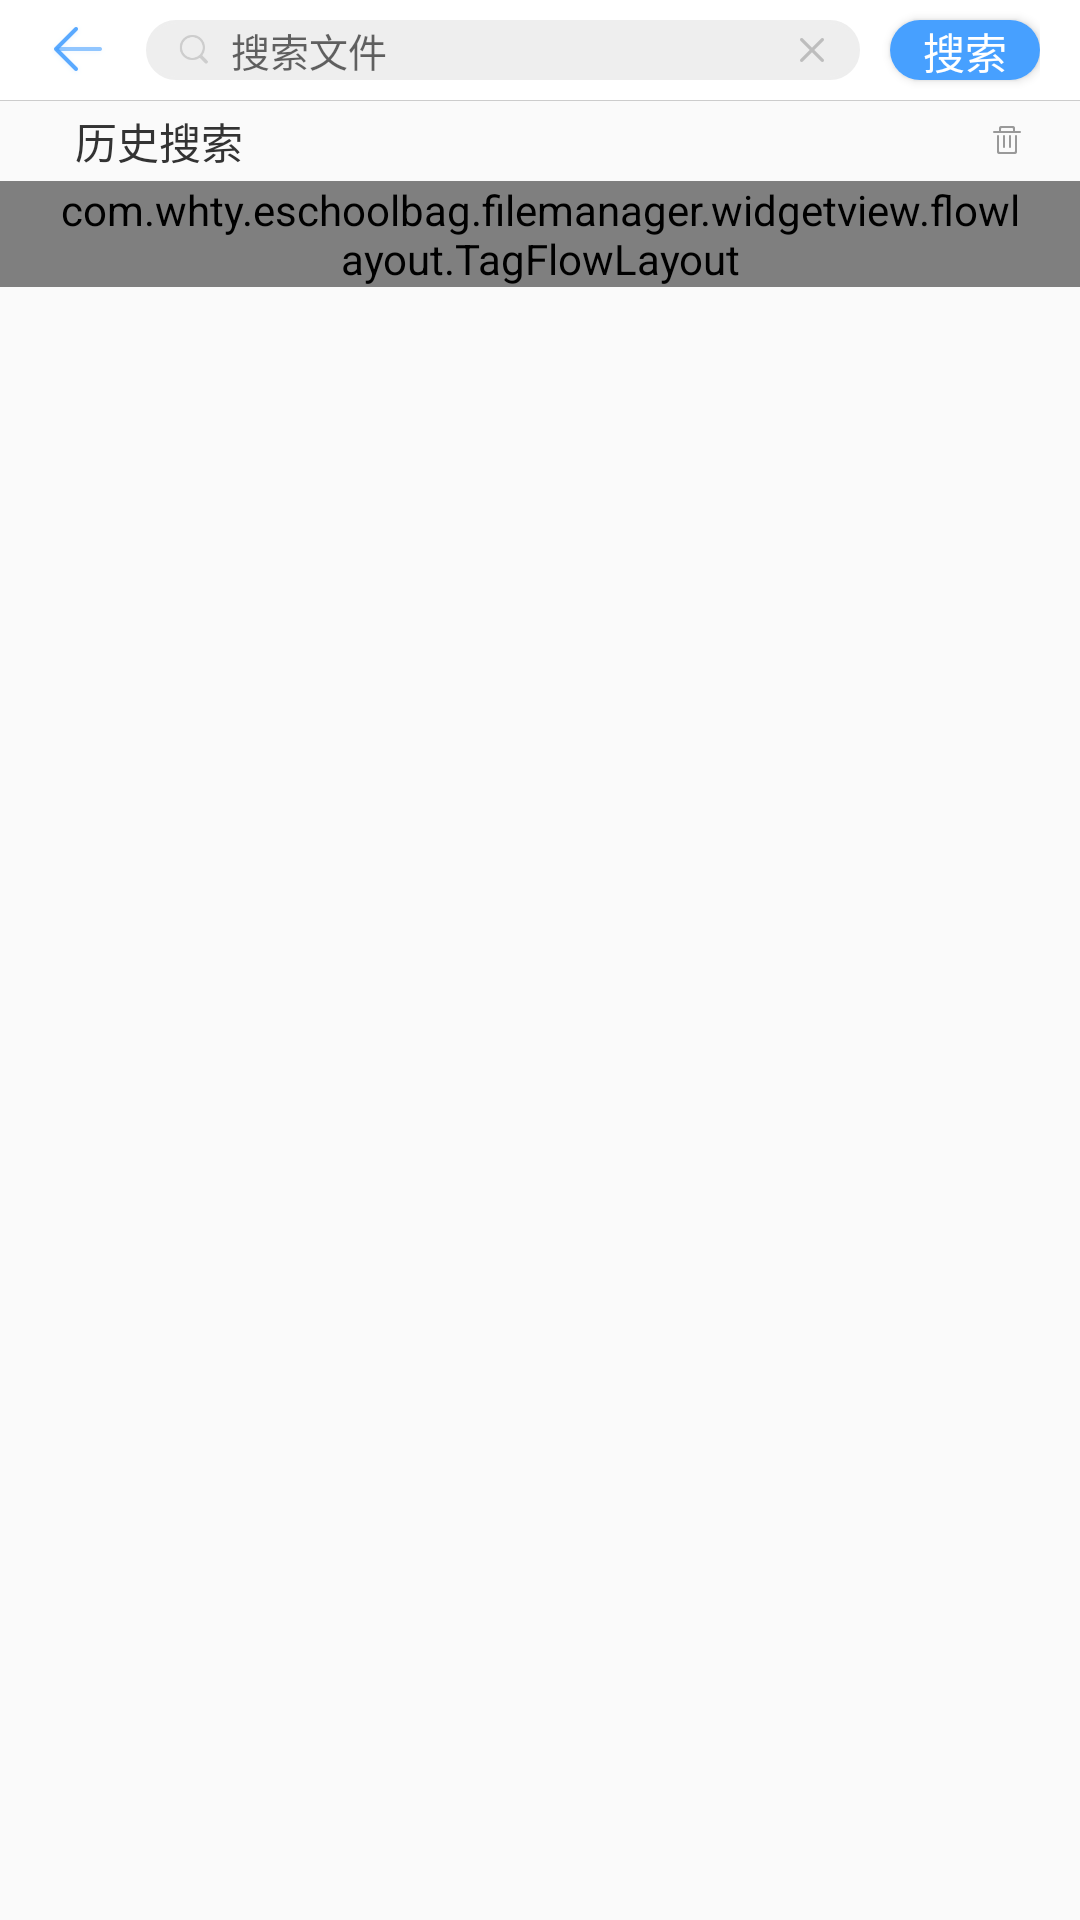

Produce the Android XML layout that renders to this screen, including the resource entries it uses.
<!-- AndroidManifest.xml: application theme AppTheme -->
<!-- res/layout/activity_search.xml -->
<?xml version="1.0" encoding="utf-8"?>
<LinearLayout xmlns:android="http://schemas.android.com/apk/res/android"
    xmlns:app="http://schemas.android.com/apk/res-auto"
    xmlns:tools="http://schemas.android.com/tools"
    android:layout_width="match_parent"
    android:layout_height="match_parent"
    android:orientation="vertical"
    tools:context=".ui.category.SearchActivity">


    <LinearLayout
        android:layout_width="match_parent"
        android:layout_height="@dimen/px_100"
        android:background="@color/white"
        android:gravity="center_vertical"
        android:orientation="horizontal"
        android:paddingLeft="@dimen/px_50"
        android:paddingRight="@dimen/px_40">


        <ImageView
            android:id="@+id/iv_back"
            android:layout_width="@dimen/px_56"
            android:layout_height="@dimen/px_52"
            android:src="@drawable/selector_iv_back" />

        <RelativeLayout
            android:layout_width="0dp"
            android:layout_height="@dimen/px_60"
            android:layout_marginLeft="@dimen/px_40"
            android:layout_marginRight="@dimen/px_30"
            android:layout_weight="1"
            android:background="@drawable/shape_edit_bg"
            android:gravity="center_vertical">

            <ImageView
                android:id="@+id/tag_search"
                android:layout_width="@dimen/px_35"
                android:layout_height="@dimen/px_35"
                android:layout_centerVertical="true"
                android:layout_marginLeft="@dimen/px_30"
                android:src="@drawable/icon_search_pressed" />


            <ImageView
                android:layout_marginRight="@dimen/px_35"
                android:id="@+id/iv_del"
                android:layout_width="@dimen/px_26"
                android:layout_height="@dimen/px_26"
                android:layout_alignParentRight="true"
                android:layout_centerVertical="true"
                android:src="@drawable/iv_delete_selector" />


            <EditText
                android:textSize="13sp"
                android:id="@+id/et_content"
                android:layout_width="match_parent"
                android:layout_height="match_parent"
                android:layout_centerVertical="true"
                android:layout_marginLeft="@dimen/px_20"
                android:layout_toLeftOf="@+id/iv_del"
                android:layout_toRightOf="@+id/tag_search"
                android:background="@null"
                android:hint="搜索文件" />


        </RelativeLayout>


        <Button
            android:id="@+id/btn_search"
            android:layout_width="@dimen/px_150"
            android:layout_height="@dimen/px_60"
            android:background="@drawable/shape_search_bg"
            android:text="搜索"
            android:textColor="@color/white" />

    </LinearLayout>

    <View
        android:layout_width="match_parent"
        android:layout_height="1px"
        android:background="@color/split_line_dark" />


    <LinearLayout
        android:id="@+id/ll_history"
        android:layout_width="match_parent"
        android:layout_height="wrap_content"
        android:orientation="vertical">

        <RelativeLayout
            android:layout_width="match_parent"
            android:layout_height="@dimen/px_80"
            android:paddingLeft="@dimen/px_75"
            android:paddingRight="@dimen/px_40">

            <TextView
                android:layout_width="wrap_content"
                android:layout_height="wrap_content"
                android:layout_centerVertical="true"
                android:text="历史搜索"
                android:textColor="@color/color_text1" />

            <ImageView
                android:id="@+id/iv_delete"
                android:layout_width="@dimen/px_65"
                android:layout_height="@dimen/px_65"
                android:layout_alignParentRight="true"
                android:layout_centerVertical="true"
                android:scaleType="centerCrop"
                android:src="@drawable/selector_delete" />
        </RelativeLayout>

        <com.whty.eschoolbag.filemanager.widgetview.flowlayout.TagFlowLayout
            android:id="@+id/flowlayout"
            android:layout_width="match_parent"
            android:layout_height="wrap_content"
            android:paddingLeft="20dp"
            android:paddingRight="20dp" />


    </LinearLayout>


    <FrameLayout
        android:id="@+id/container"
        android:layout_width="match_parent"
        android:layout_height="match_parent"></FrameLayout>


</LinearLayout>
<!-- resources referenced by this layout -->
<resources>
  <color name="color_text1">#333333</color>
  <color name="split_line_dark">#cccccc</color>
  <color name="white">#ffffff</color>
  <dimen name="px_100">27.78dp</dimen>
  <dimen name="px_150">41.67dp</dimen>
  <dimen name="px_20">5.56dp</dimen>
  <dimen name="px_26">7.22dp</dimen>
  <dimen name="px_30">8.33dp</dimen>
  <dimen name="px_35">9.72dp</dimen>
  <dimen name="px_40">11.11dp</dimen>
  <dimen name="px_50">13.89dp</dimen>
  <dimen name="px_52">14.44dp</dimen>
  <dimen name="px_56">15.56dp</dimen>
  <dimen name="px_60">16.67dp</dimen>
  <dimen name="px_65">18.06dp</dimen>
  <dimen name="px_75">20.83dp</dimen>
  <dimen name="px_80">22.22dp</dimen>
  <!-- drawable icon_search_pressed: png bitmap (drawable-hdpi, 2158 bytes) -->
  <!-- drawable iv_delete_selector (drawable) -->
  <?xml version="1.0" encoding="utf-8"?>
  <selector xmlns:android="http://schemas.android.com/apk/res/android">
  
      <item android:drawable="@drawable/iv_delete" android:state_pressed="true" />
  
      <item android:drawable="@drawable/iv_delete_oth" />
  
  </selector>
  <!-- drawable selector_delete (drawable) -->
  <?xml version="1.0" encoding="utf-8"?>
  <selector xmlns:android="http://schemas.android.com/apk/res/android">
  
      <item android:drawable="@drawable/delete_pressed" android:state_pressed="true" />
  
      <item android:drawable="@drawable/delete_normal" />
  </selector>
  <!-- drawable selector_iv_back (drawable) -->
  <?xml version="1.0" encoding="utf-8"?>
  <selector xmlns:android="http://schemas.android.com/apk/res/android">
  
      <item android:drawable="@drawable/iv_back_pressed" android:state_pressed="true" />
  
      <item android:drawable="@drawable/iv_back_normal" />
  
  </selector>
  <!-- drawable shape_edit_bg (drawable) -->
  <?xml version="1.0" encoding="utf-8"?>
  <shape android:shape="rectangle" xmlns:android="http://schemas.android.com/apk/res/android">
  
      <corners android:radius="@dimen/px_60"/>
  
      <stroke android:color="@color/color_eeeee" android:width="1dp"/>
  
      <solid android:color="@color/color_eeeee"/>
  
  </shape>
  <!-- drawable shape_search_bg (drawable) -->
  <?xml version="1.0" encoding="utf-8"?>
  <shape android:shape="rectangle" xmlns:android="http://schemas.android.com/apk/res/android">
  
      <corners android:radius="38dp"/>
      <solid android:color="@color/colorPrimary"/>
  
  </shape>
  <style name="AppTheme" parent="Theme.AppCompat.Light.NoActionBar">
          
          <item name="colorPrimary">@color/colorPrimary</item>
          <item name="colorPrimaryDark">@color/colorPrimaryDark</item>
          <item name="colorAccent">@color/colorAccent</item>
      </style>
  <!-- drawable iv_delete: png bitmap (drawable-xxhdpi, 1155 bytes) -->
  <!-- drawable iv_delete_oth: png bitmap (drawable-mdpi, 1154 bytes) -->
  <!-- drawable delete_pressed: png bitmap (drawable-xxxhdpi, 1179 bytes) -->
  <!-- drawable delete_normal: png bitmap (drawable-xhdpi, 1178 bytes) -->
  <!-- drawable iv_back_pressed: png bitmap (drawable-hdpi, 1717 bytes) -->
  <!-- drawable iv_back_normal: png bitmap (drawable-xxhdpi, 1710 bytes) -->
  <color name="color_eeeee">#eeeeee</color>
  <color name="colorPrimary">#47A0FF</color>
  <color name="colorPrimaryDark">#017CFC</color>
  <color name="colorAccent">#479fff</color>
</resources>
